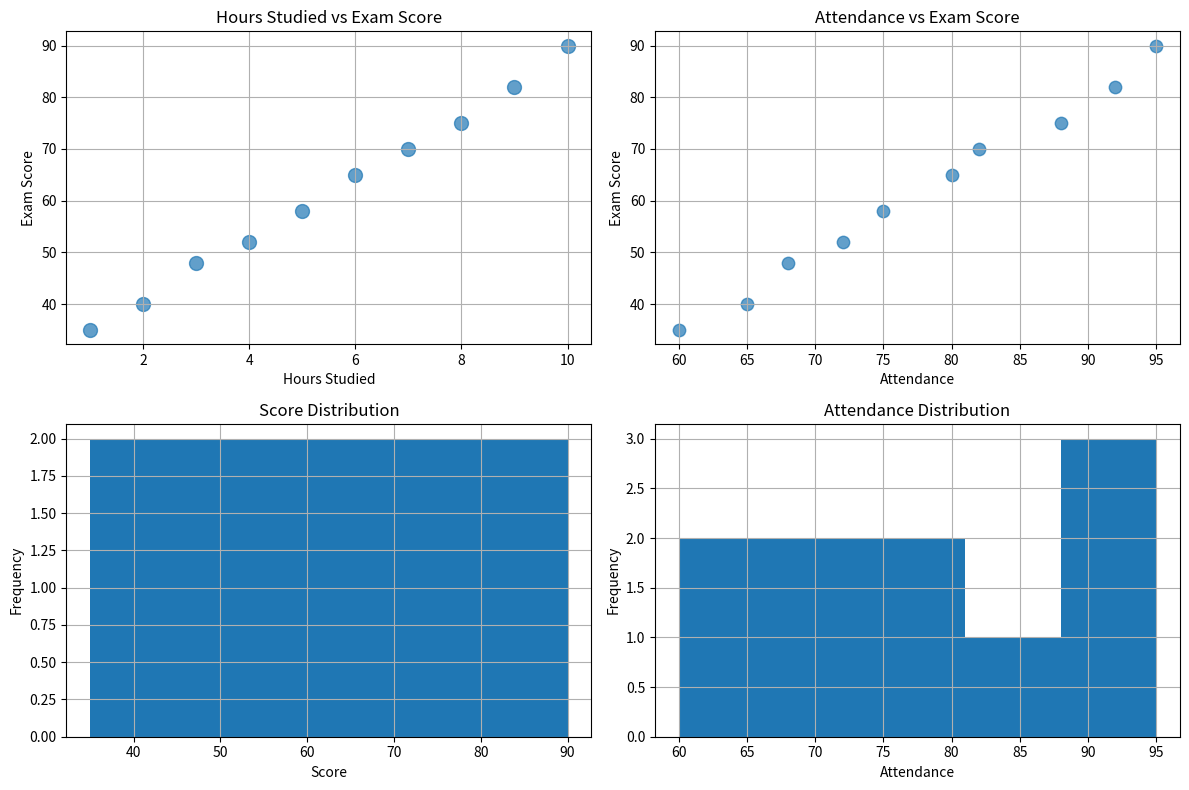

The script that saved this image:
import matplotlib.pyplot as plt

hours = [1, 2, 3, 4, 5, 6, 7, 8, 9, 10]
scores = [35, 40, 48, 52, 58, 65, 70, 75, 82, 90]
attendance = [60, 65, 68, 72, 75, 80, 82, 88, 92, 95]

fig, axes = plt.subplots(2,2,figsize=(12, 8))

axes[0, 0].scatter(hours,scores,s=100,alpha=0.7)
axes[0, 0].set_title("Hours Studied vs Exam Score")
axes[0, 0].set_xlabel("Hours Studied")
axes[0, 0].set_ylabel("Exam Score")
axes[0, 0].grid(True)

axes[0, 1].scatter(attendance,scores,s=80,alpha=0.7)
axes[0, 1].set_title("Attendance vs Exam Score")
axes[0, 1].set_xlabel("Attendance")
axes[0, 1].set_ylabel("Exam Score")
axes[0, 1].grid(True)

axes[1, 0].hist(scores,bins=5)
axes[1, 0].set_title("Score Distribution")
axes[1, 0].set_xlabel("Score")
axes[1, 0].set_ylabel("Frequency")
axes[1, 0].grid(True)

axes[1, 1].hist(attendance,bins=5)
axes[1, 1].set_title("Attendance Distribution")
axes[1, 1].set_xlabel("Attendance")
axes[1, 1].set_ylabel("Frequency")
axes[1, 1].grid(True)

plt.tight_layout()
plt.savefig("Student Performance EDA dashboard.png",dpi=300,bbox_inches="tight")
plt.savefig("Student Performance EDA dashboard.svg",dpi=300,bbox_inches="tight")
plt.show()
